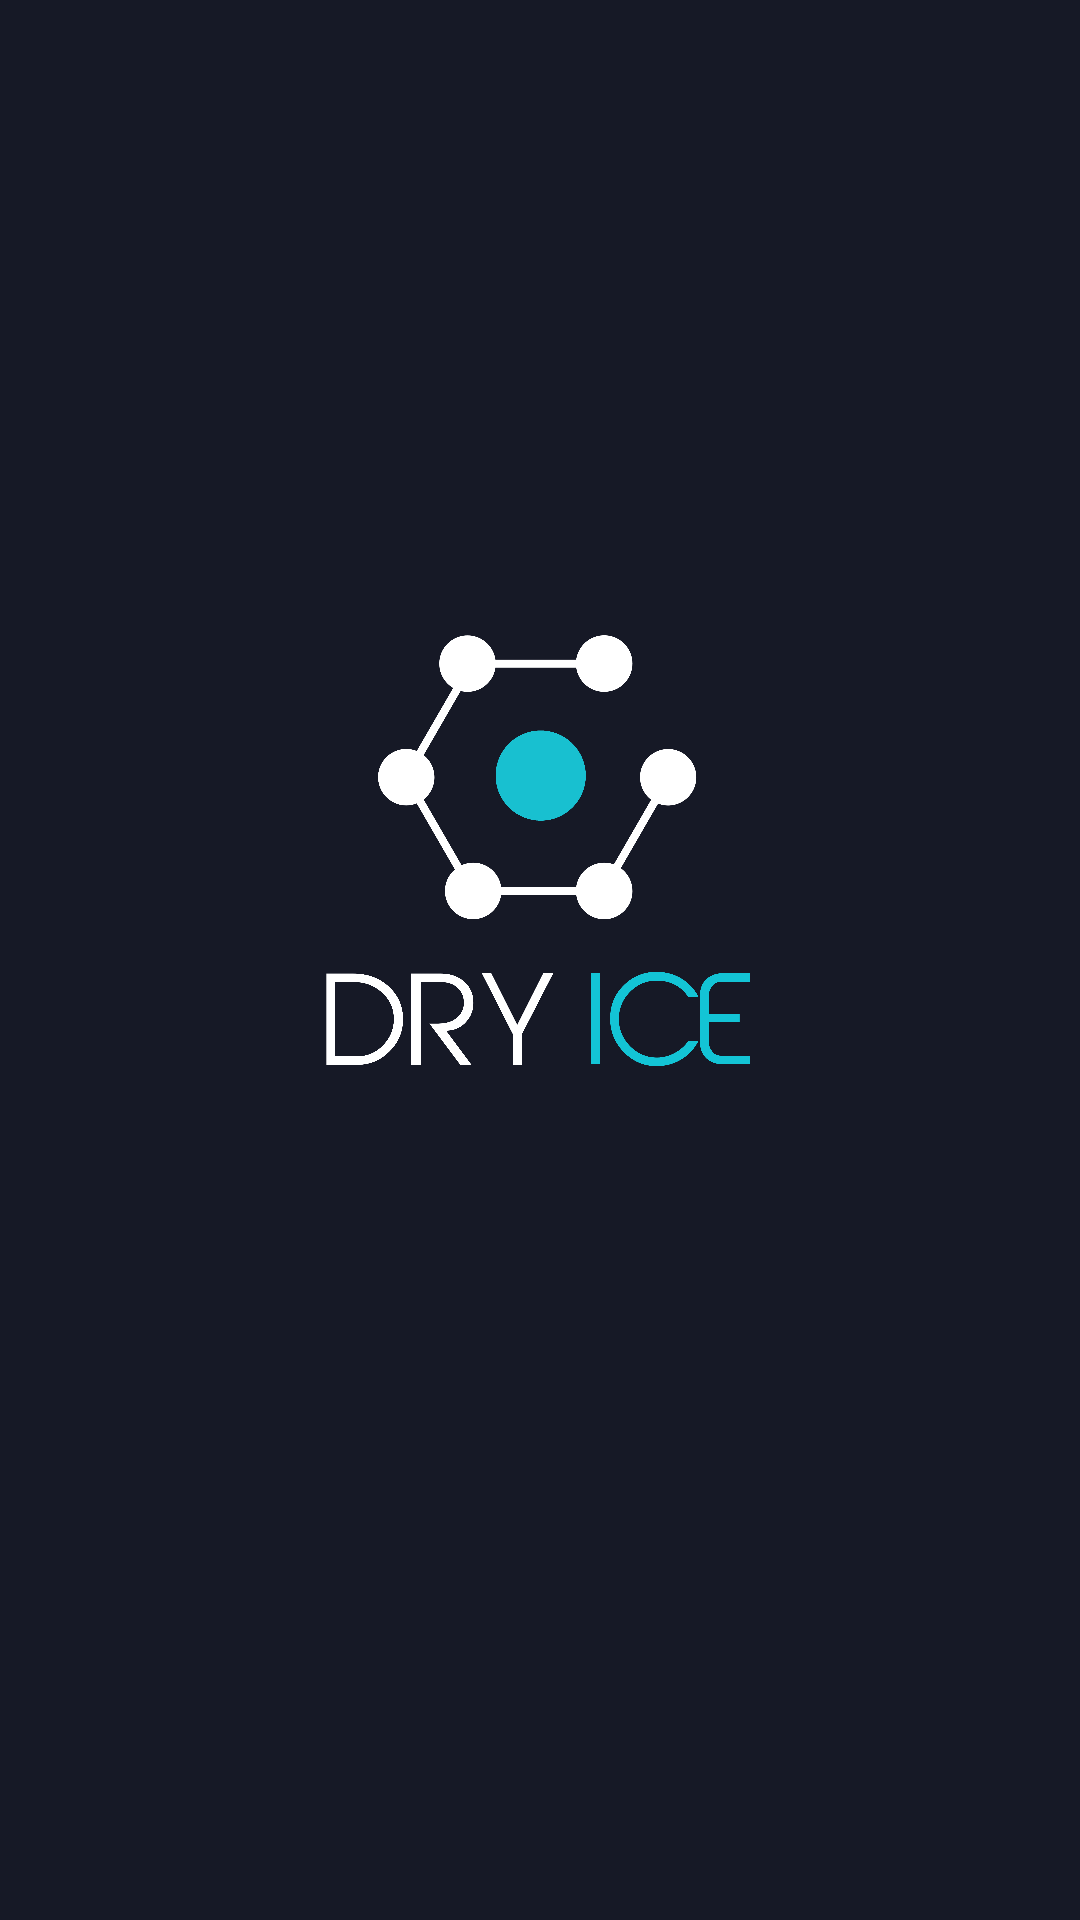

Layout XML and referenced resources for this Android screen:
<!-- AndroidManifest.xml: activity theme Theme.DryIce.NoActionBar -->
<!-- res/layout/activity_splash.xml -->
<?xml version="1.0" encoding="utf-8"?>
<androidx.constraintlayout.widget.ConstraintLayout xmlns:android="http://schemas.android.com/apk/res/android"
    xmlns:app="http://schemas.android.com/apk/res-auto"
    xmlns:tools="http://schemas.android.com/tools"
    android:layout_width="match_parent"
    android:layout_height="match_parent"
    android:background="@color/oscuroPrimary"
    tools:context=".screens.SplashActivity">

    <ImageView
        android:id="@+id/logo_splash"
        android:layout_width="250dp"
        android:layout_height="match_parent"
        android:src="@drawable/logo_dryice"
        android:layout_marginBottom="60dp"
        app:layout_constraintEnd_toEndOf="parent"
        app:layout_constraintStart_toStartOf="parent"
        app:layout_constraintTop_toTopOf="@+id/explore_analyze" />

    <ImageView
        android:id="@+id/explore_analyze"
        android:layout_width="wrap_content"
        android:layout_height="50dp"
        android:layout_marginTop="700dp"
        android:src="@drawable/explore_analyze"
        android:layout_marginRight="20dp"
        app:layout_constraintEnd_toEndOf="parent"
        app:layout_constraintStart_toStartOf="parent"
        app:layout_constraintTop_toTopOf="parent" />

</androidx.constraintlayout.widget.ConstraintLayout>
<!-- resources referenced by this layout -->
<resources>
  <color name="oscuroPrimary">#161926</color>
  <!-- drawable explore_analyze: png bitmap (drawable-v24, 119241 bytes) -->
  <!-- drawable logo_dryice: png bitmap (drawable-v24, 268555 bytes) -->
  <style name="Theme.DryIce.NoActionBar" parent="Theme.MaterialComponents.DayNight.NoActionBar">
          <item name="windowActionBar">false</item>
          <item name="windowNoTitle">true</item>
          <item name="colorPrimary">@color/azulAccent</item>
          <item name="colorPrimaryDark">@color/oscuroSecondary</item>
          <item name="colorAccent">@color/azulAccent</item>
  
          <item name="colorSecondary">@color/oscuroPrimary</item>
          <item name="colorSecondaryVariant">@color/oscuroSecondary</item>
          <item name="colorOnSecondary">@color/azulAccent</item>
          <item name="android:windowTranslucentNavigation">true</item>
          <item name="android:windowTranslucentStatus">true</item>
          <item name="android:textColorPrimary">@color/claroLetras</item>
      </style>
  <color name="azulAccent">#07C7F2</color>
  <color name="oscuroSecondary">#1B1F2E</color>
  <color name="claroLetras">#E5E4E5</color>
</resources>
